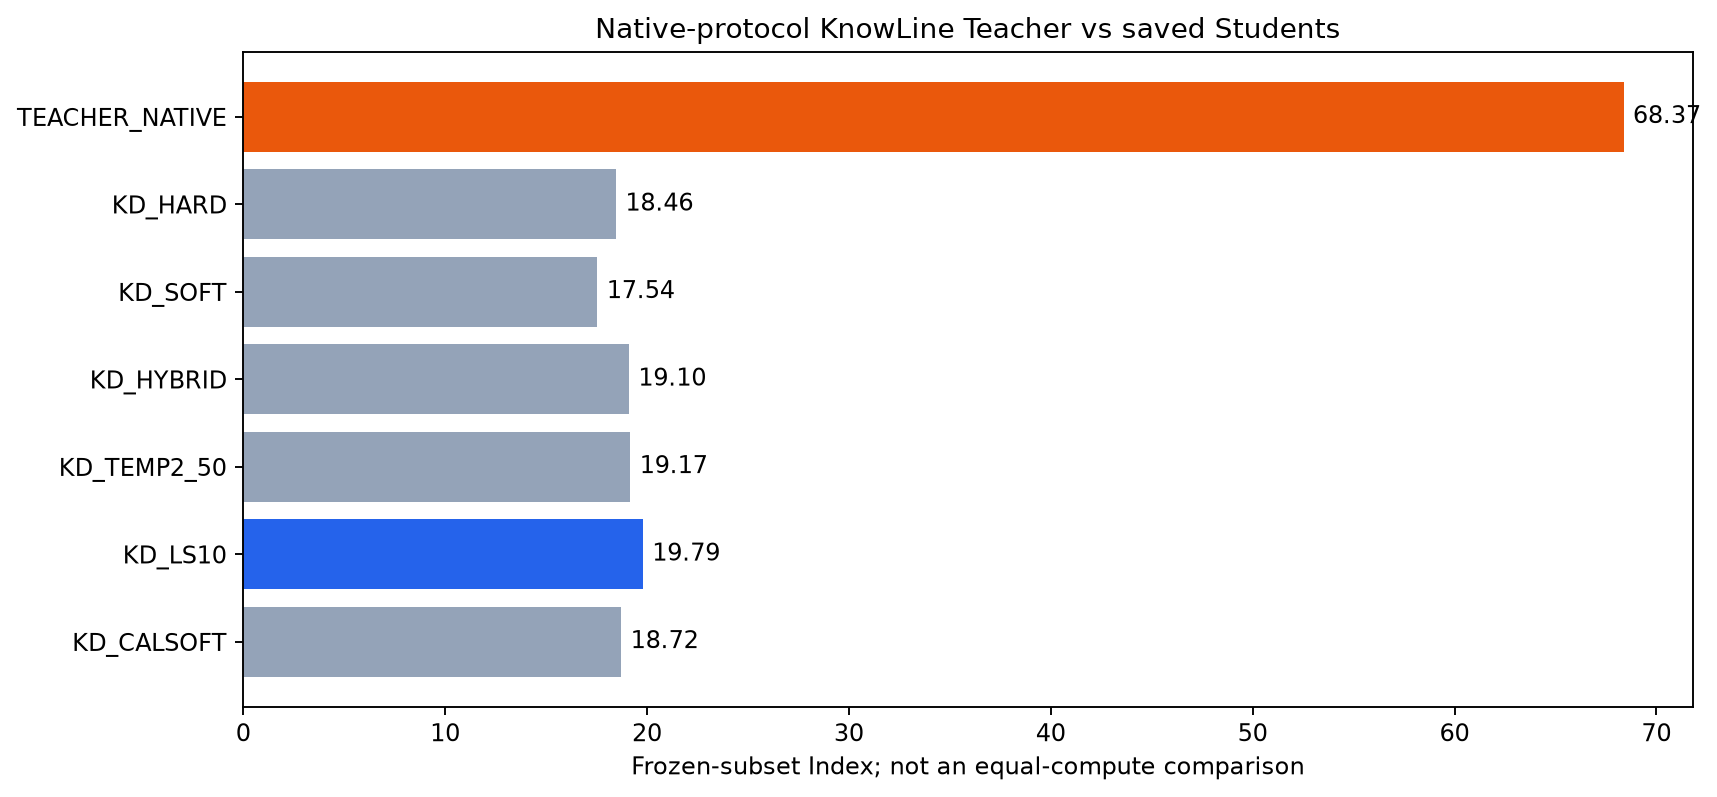

The file beside this chart, header and first rows:
model, knowledge, language, retrieval, tools, arts, frozen_subset_index, coverage
TEACHER_NATIVE, 60.62, 64.53, 70.58, 86.04, 61.55, 68.37, 1.0
KD_HARD, 8.49, 12.55, 32.17, 30.02, 10.92, 18.46, 1.0
KD_SOFT, 9.78, 9.52, 27.78, 33.38, 8.88, 17.54, 1.0
KD_HYBRID, 9.37, 12.13, 33.51, 32.53, 8.81, 19.1, 1.0
KD_TEMP2_50, 8.77, 12.19, 33.85, 33.92, 7.75, 19.17, 1.0
KD_LS10, 11.68, 9.92, 32.97, 37.26, 7.99, 19.79, 1.0
KD_CALSOFT, 10.06, 11.22, 30.13, 34.11, 9.53, 18.72, 1.0
